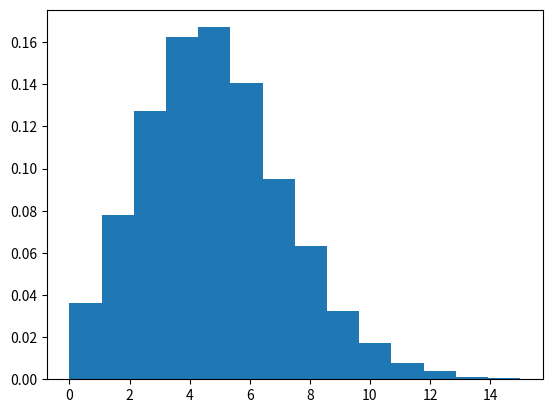

Python code for this plot:
# https://numpy.org/doc/2.2/reference/random/generated/numpy.random.poisson.html

import numpy as np
import matplotlib.pyplot as plt

s = np.random.poisson(5, 10000)
count, bins, ignored = plt.hist(s, 14, density=True)

plt.show()
